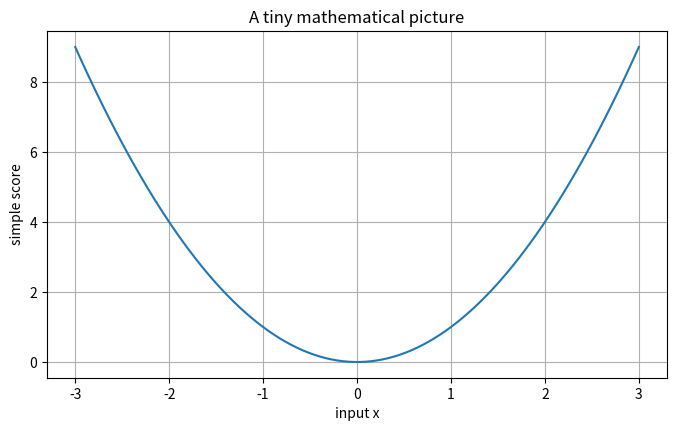
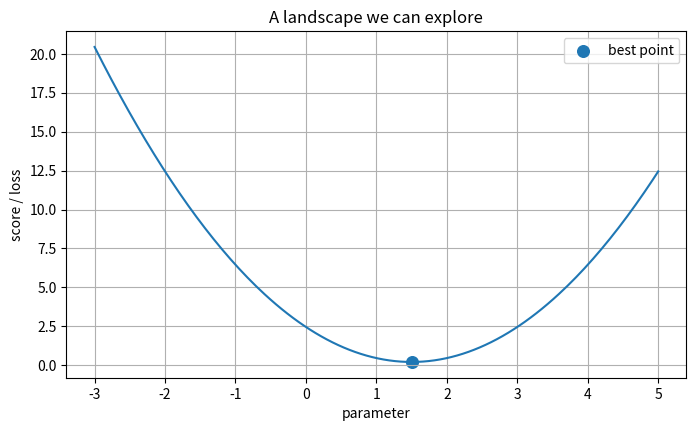
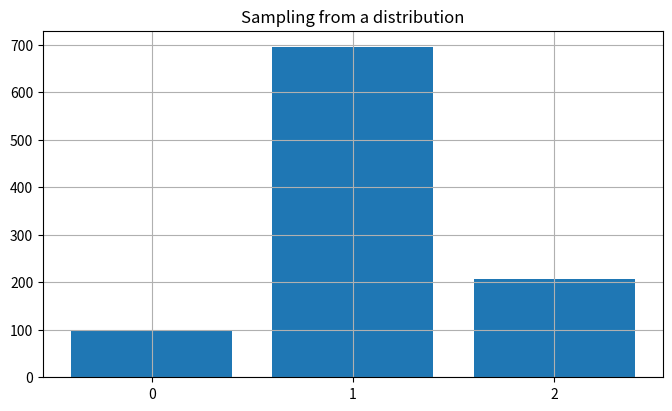

Python code for these plots, in order:
import numpy as np
import matplotlib.pyplot as plt

np.random.seed(7)
plt.rcParams['figure.figsize'] = (8, 4.5)
plt.rcParams['axes.grid'] = True


x = np.linspace(-3, 3, 100)
y = x**2

plt.plot(x, y)
plt.xlabel("input x")
plt.ylabel("simple score")
plt.title("A tiny mathematical picture")
plt.show()

def score(parameter):
    # A deliberately simple objective: its minimum is easy to see.
    return (parameter - 1.5) ** 2 + 0.2

parameters = np.linspace(-3, 5, 200)
losses = score(parameters)

plt.plot(parameters, losses)
plt.scatter([1.5], [0.2], s=70, label="best point")
plt.xlabel("parameter")
plt.ylabel("score / loss")
plt.legend()
plt.title("A landscape we can explore")
plt.show()

# Topic-specific experiment
p=np.array([0.1,0.7,0.2]); samples=np.random.choice([0,1,2],size=1000,p=p)
print(np.bincount(samples,minlength=3)/len(samples))
plt.hist(samples,bins=np.arange(4)-.5,rwidth=.8); plt.xticks([0,1,2]); plt.title("Sampling from a distribution"); plt.show()
